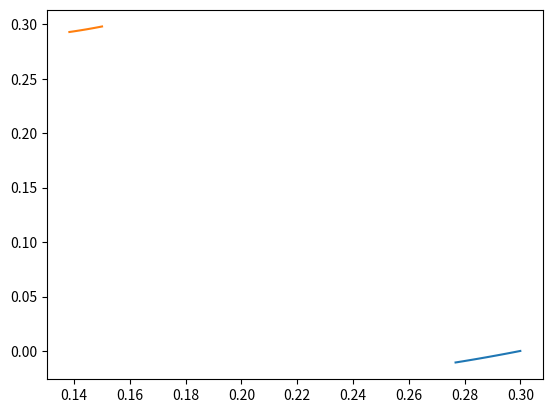

This figure's Python source: (Note: this script raises an exception after producing the figure.)
# -*- coding: utf-8 -*-
"""
Created on Tue Feb 4 13:48:00 2020

Authors
-------
[redacted]

Description
-----------
A standalone script for generating and visualizing advanced lens geometries
"""
import numpy as np
import matplotlib.pyplot as plt
import matplotlib.tri as tri
from mpl_toolkits.mplot3d import Axes3D
from scipy.spatial import Delaunay

"""
multi-toroidal mirror designed for x-rays with energies 9.750 - 10.560 keV
intended for Ge[400] crystal mirror with inter-atomic distance 2d = 2.82868 A
"""
## Initial Setup
#constants for unit conversion
conv1 = 12.398425
conv2 = np.pi/180

#input mesh horizontal and vertical resolutions here
m = 20
n = 10

#input base radius and base height here (meters)
r_0 = 0.300
h_0 = 0.01

## Solve the Sinusoidal Spiral
energy     = np.linspace(9.750, 10.560, m)
#energy     = np.linspace(9.0, 100.0, m)
wavelength = conv1 / energy
spacing    = 2.82868
theta      = np.arcsin(wavelength / spacing)

#b is the sinusoidal spiral constant; it shouldn't equal 1
b = 2.0
a = b - 1.0
c = 1.0 / a

#solve for the sinusoidal spiral in polar coordinates
phi   = (theta - theta[0]) / a
alpha = theta + phi
r     = r_0 * np.power((np.sin(theta) / np.sin(theta[0])), c)

#convert polar to cartesian coordinates
spiral      = np.zeros([m,3])
spiral[:,0] = r * np.cos(phi)
spiral[:,1] = r * np.sin(phi)
spiral[:,2] = 0.0

## Solve the Lens Metadata
#calculate crystal length by adding up the lengths of individual segments
length = 0
for j in range(m - 1):
    length += r[j] * (phi[j+1] - phi[j] / np.sin(theta[j]))
    
#calculate crystal radius of curvature rho and centers of curvature
rho = r / ((a + 1) * np.sin(theta))

center      = np.zeros([m,3])
center[:,0] = spiral[:,0] - rho * np.sin(theta)
center[:,1] = spiral[:,1] + rho * np.cos(theta)
center[:,2] = 0.0

#create vectors from the curvature centers to the lens
normal = spiral - center

#use the normal vectors to calculate the mesh geometry
height    = np.zeros([m,n], dtype = np.float64)
height[:] = np.linspace(-h_0/2, h_0/2, n)
theta     = np.repeat(theta[:,np.newaxis], n, axis = 1)
rho       = np.repeat(rho[:,np.newaxis], n, axis = 1)
beta      = np.arcsin(height / rho)

#calculate mesh points
mesh_points = np.zeros([m,n,3], dtype = np.float64)
mesh_params = np.zeros([m,n,2], dtype = np.float64)
mesh_params[:,:,0] = theta
mesh_params[:,:,1] = beta

z_vector    = np.array([0.0,0.0,1.0])
for ii in range(m):
    for jj in range(n):
        mesh_points[ii,jj,:] = (normal[ii,:] * np.cos(beta[ii,jj]) +
                                z_vector[:]  * np.sin(beta[ii,jj]))      

#calculate mesh faces from the 2D (theta, beta) parameter space
#this works because there is a 1:1 mapping from 2D parameter space 
#to 3D point space, and since Delaunay works better in 2D
mesh_points = mesh_points.reshape((m*n),3)
mesh_params = mesh_params.reshape((m*n),2)
mesh_faces  = Delaunay(mesh_params).simplices

#visualize the mesh
plt.plot(spiral[:,0], spiral[:,1])
plt.plot(center[:,0], center[:,1])

fig = plt.figure()
ax  = fig.gca(projection='3d')
ax.scatter(mesh_points[:,0], mesh_points[:,1], mesh_points[:,2], color = "blue")
triangles = tri.Triangulation(mesh_points[:,0], mesh_points[:,1], mesh_faces)
ax.plot_trisurf(triangles, mesh_points[:,2], color = 'cyan')
fig.show()
